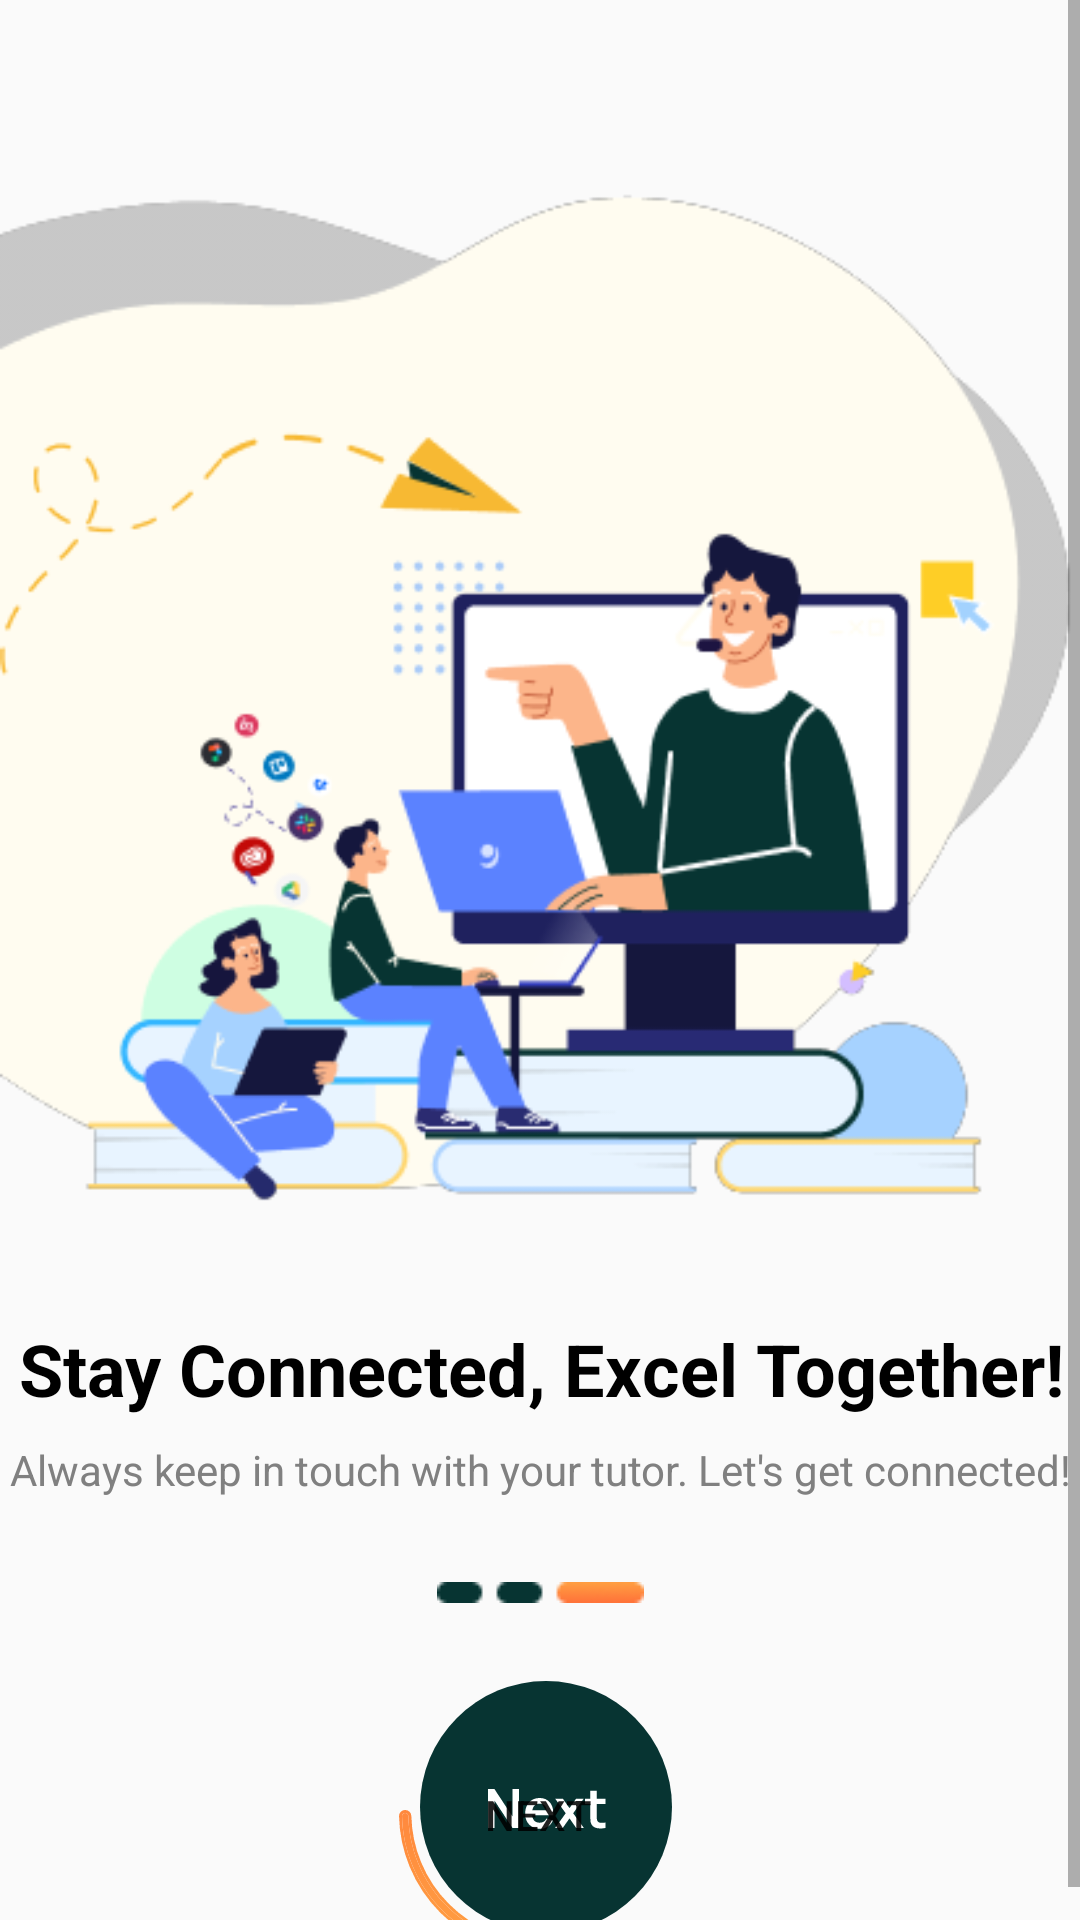

Reconstruct the res/layout file that produces this screen, plus the resources it refers to.
<!-- AndroidManifest.xml: application theme AppTheme -->
<!-- res/layout/fragment_slidethree.xml -->
<?xml version="1.0" encoding="utf-8"?>
<androidx.constraintlayout.widget.ConstraintLayout xmlns:android="http://schemas.android.com/apk/res/android"
    xmlns:app="http://schemas.android.com/apk/res-auto"
    xmlns:tools="http://schemas.android.com/tools"
    android:layout_width="match_parent"
    android:layout_height="match_parent"

    >

    <ScrollView
        android:layout_width="0dp"
        android:layout_height="0dp"
        android:fillViewport="true"
        app:layout_constraintBottom_toBottomOf="parent"
        app:layout_constraintEnd_toEndOf="parent"
        app:layout_constraintHorizontal_bias="1.0"
        app:layout_constraintStart_toStartOf="parent"
        app:layout_constraintTop_toTopOf="parent"
        app:layout_constraintVertical_bias="0.0">

        <androidx.constraintlayout.widget.ConstraintLayout
            android:layout_width="match_parent"
            android:layout_height="wrap_content">

            <ImageView
                android:id="@+id/imageView6"
                android:layout_width="wrap_content"
                android:layout_height="wrap_content"
                android:layout_marginTop="36dp"
                android:src="@drawable/slide3"
                app:layout_constraintEnd_toEndOf="parent"
                app:layout_constraintHorizontal_bias="0.0"
                app:layout_constraintStart_toStartOf="parent"
                app:layout_constraintTop_toTopOf="parent" />

            <TextView
                android:id="@+id/textView3"
                android:layout_width="wrap_content"
                android:layout_height="wrap_content"
                android:layout_marginStart="42dp"
                android:layout_marginTop="12dp"
                android:layout_marginEnd="41dp"
                android:textColor="@color/black"
                android:textSize="24sp"
                android:textStyle="bold"
                android:text="Stay Connected, Excel Together!"
                app:layout_constraintEnd_toEndOf="parent"
                app:layout_constraintStart_toStartOf="parent"
                app:layout_constraintTop_toBottomOf="@+id/imageView6" />

            <TextView
                android:id="@+id/textView4"
                android:layout_width="match_parent"
                android:layout_height="wrap_content"
                android:layout_marginTop="8dp"
                android:letterSpacing="0"
                android:text="Always keep in touch with your tutor. Let's get connected!"
                android:textAlignment="center"
                android:textColor="@color/subtext"
                android:textSize="14sp"
                app:layout_constraintEnd_toEndOf="parent"
                app:layout_constraintHorizontal_bias="0.493"
                app:layout_constraintStart_toStartOf="parent"
                app:layout_constraintTop_toBottomOf="@+id/textView3" />

            <ImageView
                android:id="@+id/imageView7"
                android:layout_width="wrap_content"
                android:layout_height="wrap_content"
                android:layout_marginTop="28dp"
                android:src="@drawable/slide3page"
                app:layout_constraintEnd_toEndOf="parent"
                app:layout_constraintStart_toStartOf="parent"
                app:layout_constraintTop_toBottomOf="@+id/textView4" />

            <Button
                android:id="@+id/button_slide3"
                android:layout_width="wrap_content"
                android:layout_height="wrap_content"
                android:layout_marginTop="24dp"
                android:background="@drawable/btnnext"
                android:foreground="@drawable/btnnext"
                android:text="Next"
                app:layout_constraintEnd_toEndOf="parent"
                app:layout_constraintHorizontal_bias="0.498"
                app:layout_constraintStart_toStartOf="parent"
                app:layout_constraintTop_toBottomOf="@+id/imageView7" />


        </androidx.constraintlayout.widget.ConstraintLayout>
    </ScrollView>
</androidx.constraintlayout.widget.ConstraintLayout>
<!-- resources referenced by this layout -->
<resources>
  <color name="black">#FF000000</color>
  <color name="subtext">#808080</color>
  <!-- drawable btnnext: vector/xml drawable (drawable, 4349 chars, omitted) -->
  <!-- drawable slide3: png bitmap (drawable, 34256 bytes) -->
  <!-- drawable slide3page: png bitmap (drawable, 520 bytes) -->
  <style name="AppTheme" parent="Theme.AppCompat.Light.NoActionBar">
          <item name="android:windowActionBar">false</item>
          <item name="android:windowNoTitle">true</item>
          <item name="android:statusBarColor" tools:targetApi="l">@color/black</item>
      </style>
</resources>
